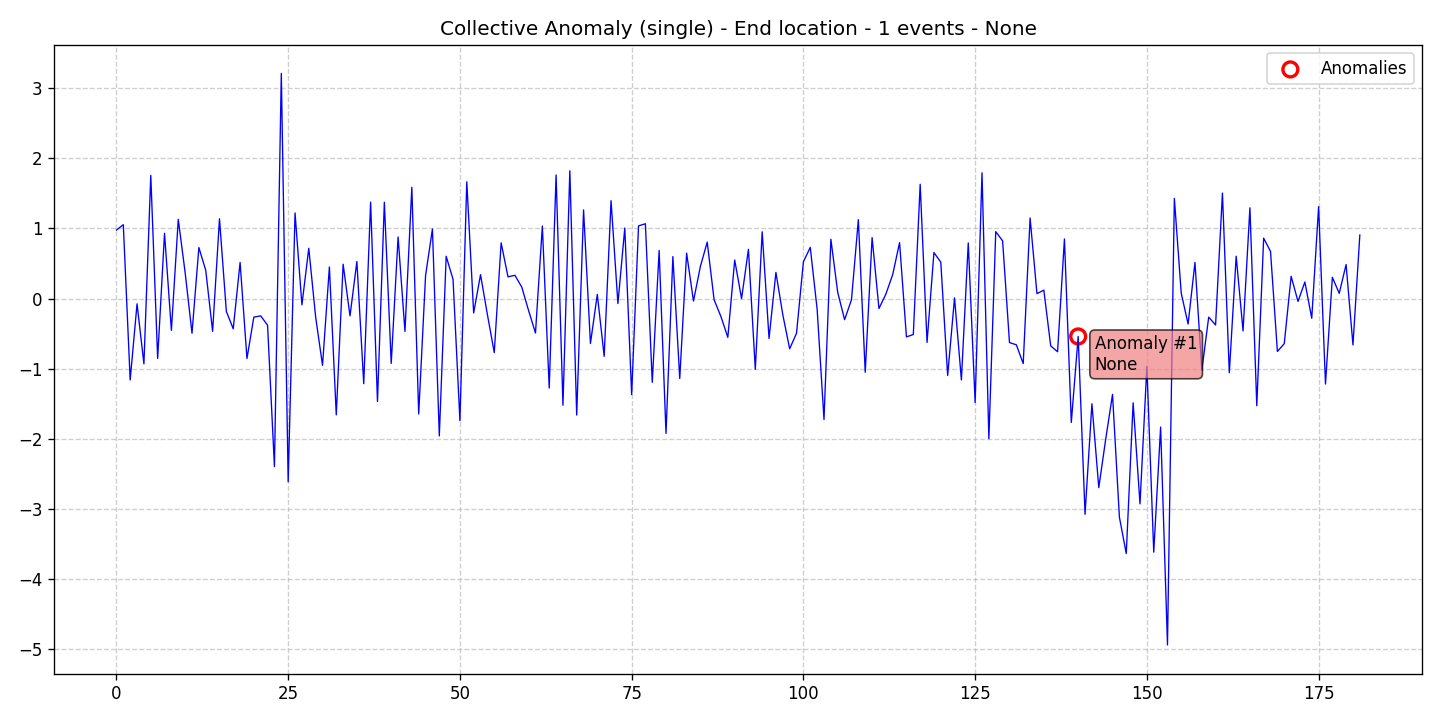

Data behind this chart, as committed beside it:
data, stationary, det_lin_up, det_lin_down, det_quad, det_cubic, det_exp, det_damped, stoc_trend, volatility, single_seas, multiple_seas, point_anom_single, point_anom_multi, collect_anom, context_anom, mean_shift, var_shift, trend_shift, date, is_break, is_anomaly, is_multi, location_beginning
0.977, 0, 0, 0, 0, 0, 0, 0, 0, 0, 0, 0, 0, 0, 1, 0, 0, 0, 0, 2020-01-01, 0, 0, 0, 0
1.054, 0, 0, 0, 0, 0, 0, 0, 0, 0, 0, 0, 0, 0, 1, 0, 0, 0, 0, 2020-01-02, 0, 0, 0, 0
-1.161, 0, 0, 0, 0, 0, 0, 0, 0, 0, 0, 0, 0, 0, 1, 0, 0, 0, 0, 2020-01-03, 0, 0, 0, 0
-0.07564, 0, 0, 0, 0, 0, 0, 0, 0, 0, 0, 0, 0, 0, 1, 0, 0, 0, 0, 2020-01-04, 0, 0, 0, 0
-0.932, 0, 0, 0, 0, 0, 0, 0, 0, 0, 0, 0, 0, 0, 1, 0, 0, 0, 0, 2020-01-05, 0, 0, 0, 0
1.758, 0, 0, 0, 0, 0, 0, 0, 0, 0, 0, 0, 0, 0, 1, 0, 0, 0, 0, 2020-01-06, 0, 0, 0, 0
-0.855, 0, 0, 0, 0, 0, 0, 0, 0, 0, 0, 0, 0, 0, 1, 0, 0, 0, 0, 2020-01-07, 0, 0, 0, 0
0.9315, 0, 0, 0, 0, 0, 0, 0, 0, 0, 0, 0, 0, 0, 1, 0, 0, 0, 0, 2020-01-08, 0, 0, 0, 0
-0.4537, 0, 0, 0, 0, 0, 0, 0, 0, 0, 0, 0, 0, 0, 1, 0, 0, 0, 0, 2020-01-09, 0, 0, 0, 0
1.13, 0, 0, 0, 0, 0, 0, 0, 0, 0, 0, 0, 0, 0, 1, 0, 0, 0, 0, 2020-01-10, 0, 0, 0, 0
0.3712, 0, 0, 0, 0, 0, 0, 0, 0, 0, 0, 0, 0, 0, 1, 0, 0, 0, 0, 2020-01-11, 0, 0, 0, 0
-0.4949, 0, 0, 0, 0, 0, 0, 0, 0, 0, 0, 0, 0, 0, 1, 0, 0, 0, 0, 2020-01-12, 0, 0, 0, 0
0.7276, 0, 0, 0, 0, 0, 0, 0, 0, 0, 0, 0, 0, 0, 1, 0, 0, 0, 0, 2020-01-13, 0, 0, 0, 0
0.4029, 0, 0, 0, 0, 0, 0, 0, 0, 0, 0, 0, 0, 0, 1, 0, 0, 0, 0, 2020-01-14, 0, 0, 0, 0
-0.4675, 0, 0, 0, 0, 0, 0, 0, 0, 0, 0, 0, 0, 0, 1, 0, 0, 0, 0, 2020-01-15, 0, 0, 0, 0
1.138, 0, 0, 0, 0, 0, 0, 0, 0, 0, 0, 0, 0, 0, 1, 0, 0, 0, 0, 2020-01-16, 0, 0, 0, 0
-0.1832, 0, 0, 0, 0, 0, 0, 0, 0, 0, 0, 0, 0, 0, 1, 0, 0, 0, 0, 2020-01-17, 0, 0, 0, 0
-0.4317, 0, 0, 0, 0, 0, 0, 0, 0, 0, 0, 0, 0, 0, 1, 0, 0, 0, 0, 2020-01-18, 0, 0, 0, 0
0.5144, 0, 0, 0, 0, 0, 0, 0, 0, 0, 0, 0, 0, 0, 1, 0, 0, 0, 0, 2020-01-19, 0, 0, 0, 0
-0.8558, 0, 0, 0, 0, 0, 0, 0, 0, 0, 0, 0, 0, 0, 1, 0, 0, 0, 0, 2020-01-20, 0, 0, 0, 0
-0.2656, 0, 0, 0, 0, 0, 0, 0, 0, 0, 0, 0, 0, 0, 1, 0, 0, 0, 0, 2020-01-21, 0, 0, 0, 0
-0.2469, 0, 0, 0, 0, 0, 0, 0, 0, 0, 0, 0, 0, 0, 1, 0, 0, 0, 0, 2020-01-22, 0, 0, 0, 0
-0.3811, 0, 0, 0, 0, 0, 0, 0, 0, 0, 0, 0, 0, 0, 1, 0, 0, 0, 0, 2020-01-23, 0, 0, 0, 0
-2.397, 0, 0, 0, 0, 0, 0, 0, 0, 0, 0, 0, 0, 0, 1, 0, 0, 0, 0, 2020-01-24, 0, 0, 0, 0
3.213, 0, 0, 0, 0, 0, 0, 0, 0, 0, 0, 0, 0, 0, 1, 0, 0, 0, 0, 2020-01-25, 0, 0, 0, 0
-2.615, 0, 0, 0, 0, 0, 0, 0, 0, 0, 0, 0, 0, 0, 1, 0, 0, 0, 0, 2020-01-26, 0, 0, 0, 0
1.221, 0, 0, 0, 0, 0, 0, 0, 0, 0, 0, 0, 0, 0, 1, 0, 0, 0, 0, 2020-01-27, 0, 0, 0, 0
-0.08979, 0, 0, 0, 0, 0, 0, 0, 0, 0, 0, 0, 0, 0, 1, 0, 0, 0, 0, 2020-01-28, 0, 0, 0, 0
0.7167, 0, 0, 0, 0, 0, 0, 0, 0, 0, 0, 0, 0, 0, 1, 0, 0, 0, 0, 2020-01-29, 0, 0, 0, 0
-0.2648, 0, 0, 0, 0, 0, 0, 0, 0, 0, 0, 0, 0, 0, 1, 0, 0, 0, 0, 2020-01-30, 0, 0, 0, 0
-0.9527, 0, 0, 0, 0, 0, 0, 0, 0, 0, 0, 0, 0, 0, 1, 0, 0, 0, 0, 2020-01-31, 0, 0, 0, 0
0.4505, 0, 0, 0, 0, 0, 0, 0, 0, 0, 0, 0, 0, 0, 1, 0, 0, 0, 0, 2020-02-01, 0, 0, 0, 0
-1.659, 0, 0, 0, 0, 0, 0, 0, 0, 0, 0, 0, 0, 0, 1, 0, 0, 0, 0, 2020-02-02, 0, 0, 0, 0
0.4896, 0, 0, 0, 0, 0, 0, 0, 0, 0, 0, 0, 0, 0, 1, 0, 0, 0, 0, 2020-02-03, 0, 0, 0, 0
-0.2474, 0, 0, 0, 0, 0, 0, 0, 0, 0, 0, 0, 0, 0, 1, 0, 0, 0, 0, 2020-02-04, 0, 0, 0, 0
0.5292, 0, 0, 0, 0, 0, 0, 0, 0, 0, 0, 0, 0, 0, 1, 0, 0, 0, 0, 2020-02-05, 0, 0, 0, 0
-1.215, 0, 0, 0, 0, 0, 0, 0, 0, 0, 0, 0, 0, 0, 1, 0, 0, 0, 0, 2020-02-06, 0, 0, 0, 0
1.376, 0, 0, 0, 0, 0, 0, 0, 0, 0, 0, 0, 0, 0, 1, 0, 0, 0, 0, 2020-02-07, 0, 0, 0, 0
-1.47, 0, 0, 0, 0, 0, 0, 0, 0, 0, 0, 0, 0, 0, 1, 0, 0, 0, 0, 2020-02-08, 0, 0, 0, 0
1.374, 0, 0, 0, 0, 0, 0, 0, 0, 0, 0, 0, 0, 0, 1, 0, 0, 0, 0, 2020-02-09, 0, 0, 0, 0
-0.9257, 0, 0, 0, 0, 0, 0, 0, 0, 0, 0, 0, 0, 0, 1, 0, 0, 0, 0, 2020-02-10, 0, 0, 0, 0
0.8784, 0, 0, 0, 0, 0, 0, 0, 0, 0, 0, 0, 0, 0, 1, 0, 0, 0, 0, 2020-02-11, 0, 0, 0, 0
-0.4692, 0, 0, 0, 0, 0, 0, 0, 0, 0, 0, 0, 0, 0, 1, 0, 0, 0, 0, 2020-02-12, 0, 0, 0, 0
1.587, 0, 0, 0, 0, 0, 0, 0, 0, 0, 0, 0, 0, 0, 1, 0, 0, 0, 0, 2020-02-13, 0, 0, 0, 0
-1.647, 0, 0, 0, 0, 0, 0, 0, 0, 0, 0, 0, 0, 0, 1, 0, 0, 0, 0, 2020-02-14, 0, 0, 0, 0
0.3287, 0, 0, 0, 0, 0, 0, 0, 0, 0, 0, 0, 0, 0, 1, 0, 0, 0, 0, 2020-02-15, 0, 0, 0, 0
0.9928, 0, 0, 0, 0, 0, 0, 0, 0, 0, 0, 0, 0, 0, 1, 0, 0, 0, 0, 2020-02-16, 0, 0, 0, 0
-1.96, 0, 0, 0, 0, 0, 0, 0, 0, 0, 0, 0, 0, 0, 1, 0, 0, 0, 0, 2020-02-17, 0, 0, 0, 0
0.6033, 0, 0, 0, 0, 0, 0, 0, 0, 0, 0, 0, 0, 0, 1, 0, 0, 0, 0, 2020-02-18, 0, 0, 0, 0
0.2733, 0, 0, 0, 0, 0, 0, 0, 0, 0, 0, 0, 0, 0, 1, 0, 0, 0, 0, 2020-02-19, 0, 0, 0, 0
-1.743, 0, 0, 0, 0, 0, 0, 0, 0, 0, 0, 0, 0, 0, 1, 0, 0, 0, 0, 2020-02-20, 0, 0, 0, 0
1.666, 0, 0, 0, 0, 0, 0, 0, 0, 0, 0, 0, 0, 0, 1, 0, 0, 0, 0, 2020-02-21, 0, 0, 0, 0
-0.2055, 0, 0, 0, 0, 0, 0, 0, 0, 0, 0, 0, 0, 0, 1, 0, 0, 0, 0, 2020-02-22, 0, 0, 0, 0
0.3408, 0, 0, 0, 0, 0, 0, 0, 0, 0, 0, 0, 0, 0, 1, 0, 0, 0, 0, 2020-02-23, 0, 0, 0, 0
-0.2285, 0, 0, 0, 0, 0, 0, 0, 0, 0, 0, 0, 0, 0, 1, 0, 0, 0, 0, 2020-02-24, 0, 0, 0, 0
-0.7713, 0, 0, 0, 0, 0, 0, 0, 0, 0, 0, 0, 0, 0, 1, 0, 0, 0, 0, 2020-02-25, 0, 0, 0, 0
0.7953, 0, 0, 0, 0, 0, 0, 0, 0, 0, 0, 0, 0, 0, 1, 0, 0, 0, 0, 2020-02-26, 0, 0, 0, 0
0.3091, 0, 0, 0, 0, 0, 0, 0, 0, 0, 0, 0, 0, 0, 1, 0, 0, 0, 0, 2020-02-27, 0, 0, 0, 0
0.3318, 0, 0, 0, 0, 0, 0, 0, 0, 0, 0, 0, 0, 0, 1, 0, 0, 0, 0, 2020-02-28, 0, 0, 0, 0
0.1646, 0, 0, 0, 0, 0, 0, 0, 0, 0, 0, 0, 0, 0, 1, 0, 0, 0, 0, 2020-02-29, 0, 0, 0, 0
... 122 more rows
